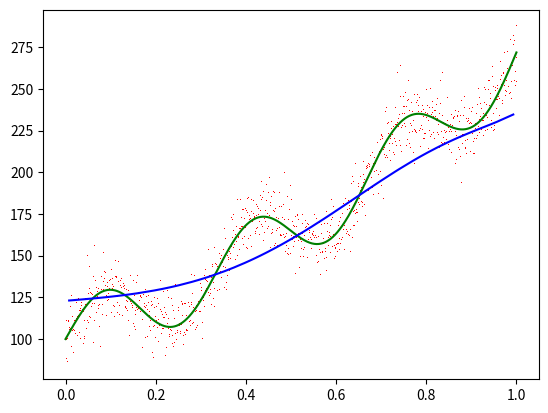

Source code (Python):
import numpy as np
import math
import matplotlib.pyplot as plt

lambdas = [0, 0.0001, 0.001, 0.01, 0.1, 0.5, 1, 2, 5, 10, 100, 1000]


def basic_funcs(n, x, DM):
    m_temp = np.empty((len(x), 1))
    if n >= 0 and n <= 10:
        for i in range(0, len(x)):
            m_temp[i, 0] = x[i] ** n
    if n == 11:
        for i in range(0, len(x)):
            m_temp[i, 0] = math.sin(x[i])
    if n == 12:
        for i in range(0, len(x)):
            m_temp[i, 0] = math.cos(x[i])
    if n == 13:
        for i in range(0, len(x)):
            m_temp[i, 0] = math.exp(x[i])
    if n == 14:
        for i in range(0, len(x)):
            m_temp[i, 0] = math.tan(x[i])
    if n == 15:
        for i in range(0, len(x)):
            m_temp[i, 0] = math.sinh(x[i])
    if n == 16:
        for i in range(0, len(x)):
            m_temp[i, 0] = math.cosh(x[i])
    if n == 17:
        for i in range(0, len(x)):
            m_temp[i, 0] = math.sin(x[i] * 2)
    if n == 18:
        for i in range(0, len(x)):
            m_temp[i, 0] = math.sin(x[i] / 2)
    if n == 19:
        for i in range(0, len(x)):
            m_temp[i, 0] = math.cos(x[i] * 3)
    if n == 20:
        for i in range(0, len(x)):
            m_temp[i, 0] = math.exp(x[i] / 4)
    DM = np.hstack((DM, m_temp))
    return DM


def basic_funcs_print(basic_funcs_inds):
    temp = []
    for k in range(len(basic_funcs_inds)):
        n = basic_funcs_inds[k]
        if n >= 0 and n <= 10:
            temp.append("to power of " + str(n))
        if n == 11:
            temp.append("sin(x)")
        if n == 12:
            temp.append("cos(x)")
        if n == 13:
            temp.append("exp(x)")
        if n == 14:
            temp.append("tan(x)")
        if n == 15:
            temp.append("sinh(x)")
        if n == 16:
            temp.append("cosh(x)")
        if n == 17:
            temp.append("sin(2*x)")
        if n == 18:
            temp.append("sin(x/2)")
        if n == 19:
            temp.append("cos(3*x)")
        if n == 20:
            temp.append("exp(x/4)")
    print(temp)


def data_generation(data_number):
    x = np.linspace(0, 1, data_number)
    z = 20 * np.sin(2 * np.pi * 3 * x) + 100 * np.exp(x)
    e = 10 * np.random.randn(data_number)
    t = z + e
    return x, z, t


def division_on_sets(x, t, percent):
    indexes = np.arange(len(t))
    ind_perm = np.random.permutation(indexes)
    ind_train = ind_perm[:np.int32(percent * len(t))]
    ind_valid = ind_perm[np.int32(percent * len(t)):np.int32((percent + (1 - percent) / 2) * len(t))]
    ind_test = ind_perm[np.int32((percent + (1 - percent) / 2) * len(t)):]
    x_train = x[ind_train]
    x_valid = x[ind_valid]
    x_test = x[ind_test]
    t_train = t[ind_train]
    t_valid = t[ind_valid]
    t_test = t[ind_test]
    return x_train, x_valid, x_test, t_train, t_valid, t_test


def get_design_matrix(basic_func_ind, x_set):
    DM = np.empty((len(x_set), 0))
    for k in range(0, len(basic_func_ind)):
        DM = basic_funcs(basic_func_ind[k], x_set, DM)
    return DM


def get_w(DM, llambda, t_set):
    I = np.eye((DM.transpose() @ DM).shape[1])
    w = np.linalg.inv(DM.transpose() @ DM + llambda * I) @ DM.transpose() @ t_set.transpose()
    return w


def get_error(w, DM, t_set, llambda):
    y = w.transpose() @ DM.transpose()
    E = 0
    for i in range(0, len(t_set)):
        E += (y[i] - t[i]) ** 2
    E /= 2
    temp = 0
    for i in range(0, len(w)):
        temp += w[i] ** 2
    E_new = E + llambda / 2 * temp
    return E_new


x, z, t = data_generation(1000)
x_train, x_valid, x_test, t_train, t_valid, t_test = division_on_sets(x, t, 0.8)
N = 1000
E_min = 10 ** 10
for i in range(N):
    curr_lambda = np.random.choice(lambdas)
    curr_basic_func_inds = np.random.choice(np.arange(21), 6, replace=False)
    DM_train = get_design_matrix(curr_basic_func_inds, x_train)
    w_curr = get_w(DM_train, curr_lambda, t_train)
    DM_valid = get_design_matrix(curr_basic_func_inds, x_valid)
    E_curr = get_error(w_curr, DM_valid, t_valid, curr_lambda)
    if E_curr < E_min:
        E_min = E_curr
        best_lambda = curr_lambda
        best_func_inds = curr_basic_func_inds
        w_best = w_curr
DM_test = get_design_matrix(best_func_inds, x_test)
E_test = get_error(w_best, DM_test, t_test, best_lambda)
y = (w_best.transpose() @ DM_test.transpose())
print("Error = ", E_test)
print("Best lambda = ", best_lambda)
basic_funcs_print(best_func_inds)

result = sorted(zip(x_test, y), reverse=False)
x_test = [e[0] for e in result]
y = [e[1] for e in result]

plt.figure()
plt.plot(x, t, 'r,')
plt.plot(x, z, '-g')
plt.plot(x_test, y, '-b')
plt.show()
